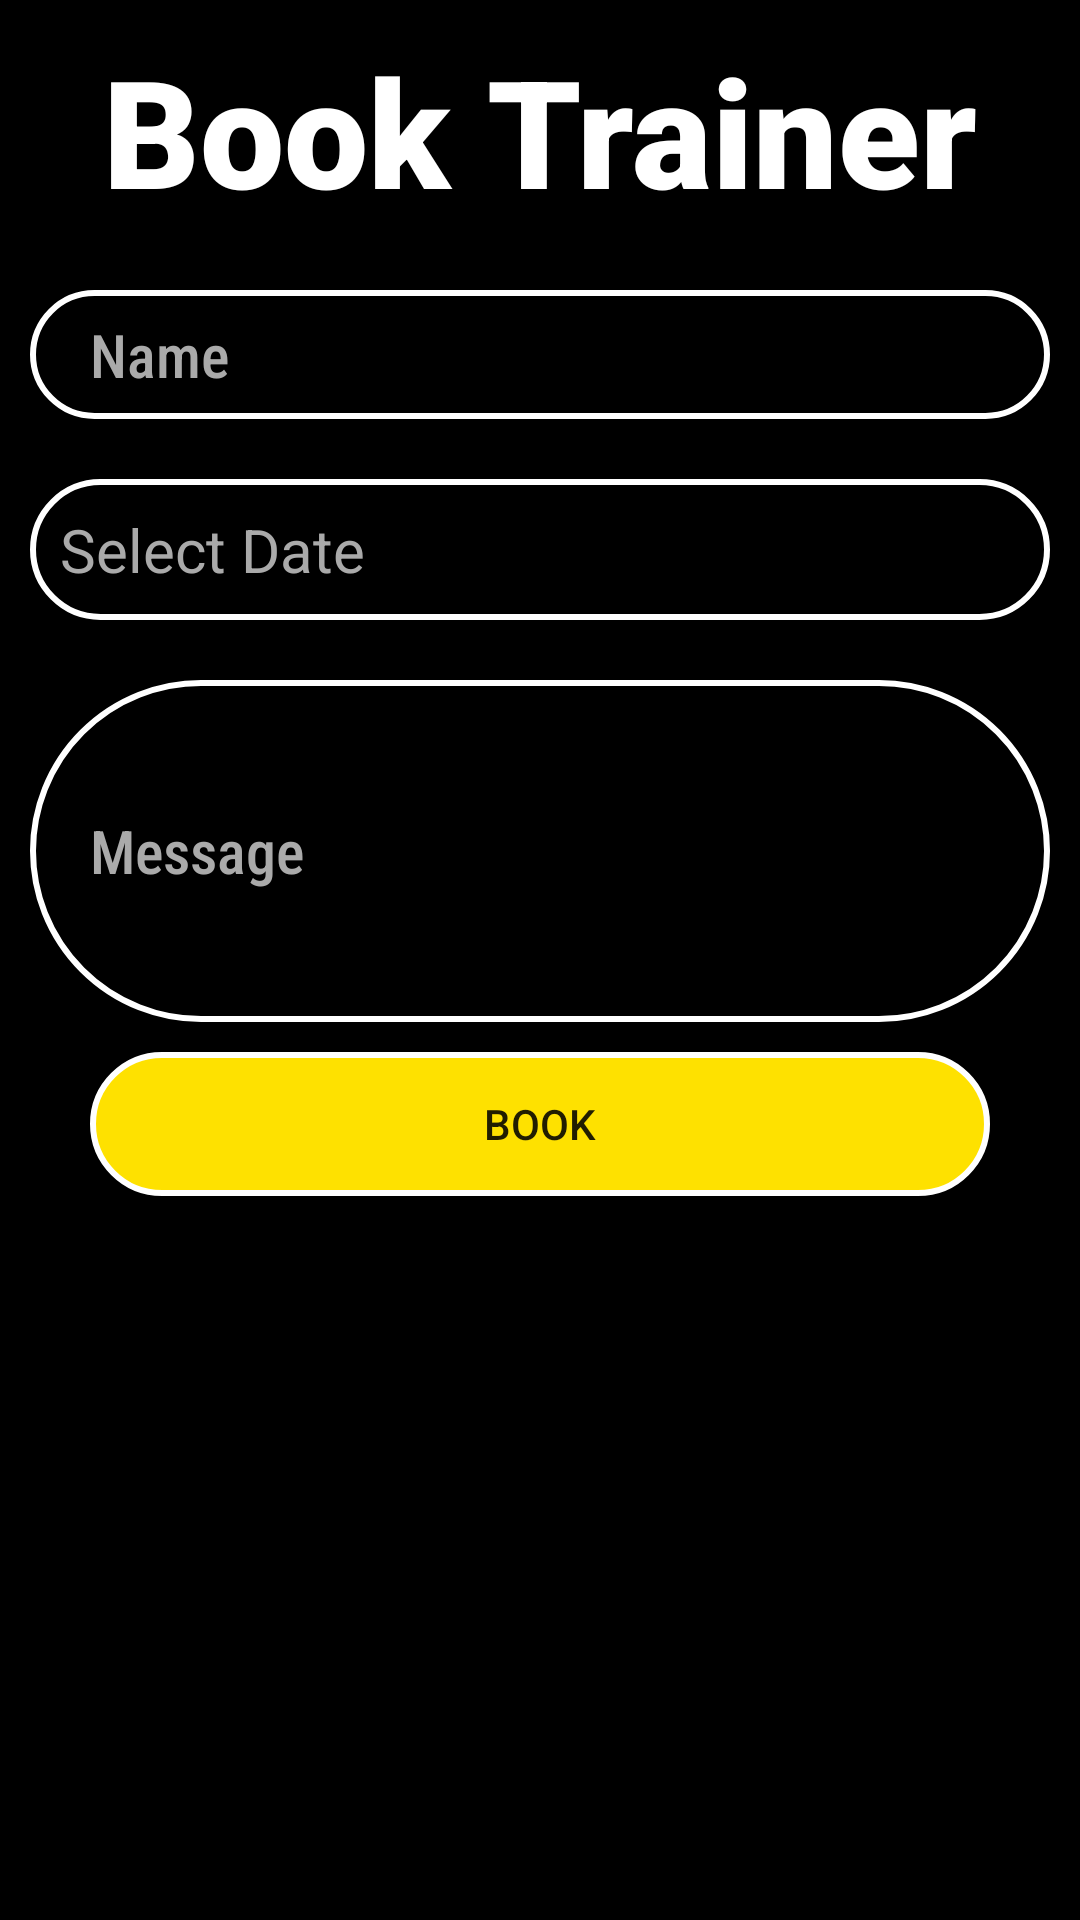

Reconstruct the res/layout file that produces this screen, plus the resources it refers to.
<!-- AndroidManifest.xml: application theme AppTheme -->
<!-- res/layout/activity_book_trainer.xml -->
<?xml version="1.0" encoding="utf-8"?>
<ScrollView xmlns:android="http://schemas.android.com/apk/res/android"
    xmlns:app="http://schemas.android.com/apk/res-auto"
    xmlns:tools="http://schemas.android.com/tools"
    android:layout_width="match_parent"
    android:layout_height="match_parent"
    tools:context=".BookTrainerActivity"
    android:background="@color/black">

    <LinearLayout
        android:layout_width="match_parent"
        android:layout_height="match_parent"
        android:orientation="vertical">


        <TextView
            android:layout_margin="10dp"
            android:textStyle="bold"
            android:fontFamily="sans-serif-black"
            android:layout_width="match_parent"
            android:layout_height="wrap_content"
            android:textColor="@color/white"
            android:text="Book Trainer"
            android:gravity="center"
            android:textSize="50sp"/>


        <EditText
            android:textColor="@color/yellow_shade"
            android:paddingLeft="20dp"
            android:hint="Name"
            android:textColorHint="@android:color/darker_gray"
            android:textSize="20sp"
            android:layout_margin="10dp"
            android:background="@drawable/circular_textview"
            android:layout_width="match_parent"
            android:layout_height="wrap_content"
            android:id="@+id/etname"
            android:fontFamily="sans-serif-condensed-medium"
            />

        <EditText
            android:id="@+id/et_date"
            android:layout_width="match_parent"
            android:layout_height="wrap_content"
            android:layout_marginLeft="20dp"
            android:background="@drawable/circular_textview"
            android:padding="10dp"
            android:textColor="#fff"
            android:textColorHint="@android:color/darker_gray"
            android:textSize="20sp"
            android:layout_margin="10dp"
            android:layout_marginRight="20dp"
            android:hint="Select Date"
            />

        <EditText
            android:inputType="textMultiLine"
            android:lines="4"
            android:textColor="@color/yellow_shade"
            android:paddingLeft="20dp"
            android:hint="Message"
            android:textColorHint="@android:color/darker_gray"
            android:textSize="20sp"
            android:layout_margin="10dp"
            android:background="@drawable/circular_textview"
            android:layout_width="match_parent"
            android:layout_height="wrap_content"
            android:id="@+id/etmessage"
            android:fontFamily="sans-serif-condensed-medium"
            />





        <Button
            android:layout_marginRight="30dp"
            android:layout_marginLeft="30dp"
            android:paddingLeft="20dp"
            android:paddingRight="20dp"
            android:layout_gravity="center"
            android:layout_width="match_parent"
            android:layout_height="wrap_content"
            android:text="Book"
            android:id="@+id/btnbooktrainer"
            android:background="@drawable/circular_button"/>
    </LinearLayout>
</ScrollView>
<!-- resources referenced by this layout -->
<resources>
  <color name="black">#FF000000</color>
  <color name="white">#FFFFFFFF</color>
  <color name="yellow_shade">#fee100</color>
  <!-- drawable circular_button (drawable) -->
  <?xml version="1.0" encoding="utf-8"?>
  <selector xmlns:android="http://schemas.android.com/apk/res/android">
      <item>
          <shape android:shape="rectangle">
              <solid android:color="@color/yellow_shade"/>
              <stroke android:color="#fff" android:width="2dp" />
              
              <corners android:radius="80dp" />
          </shape>
      </item>
  </selector>
  <!-- drawable circular_textview (drawable) -->
  <?xml version="1.0" encoding="utf-8"?>
  <shape xmlns:android="http://schemas.android.com/apk/res/android"
      android:shape="rectangle" >
  
  
  
      <corners android:radius="100dp" />
  
  
      <stroke android:width="2dp" android:color="#FFF" />
  
      <padding
          android:bottom="8dp"
          android:left="8dp"
          android:right="8dp"
          android:top="8dp" />
  
  </shape>
  <style name="AppTheme" parent="Theme.AppCompat.Light.DarkActionBar">
          
          <item name="colorPrimary">@color/colorPrimary</item>
          <item name="colorPrimaryDark">@color/colorPrimaryDark</item>
          <item name="colorAccent">@color/colorAccent</item>
      </style>
  <color name="colorPrimary">#F3DB25</color>
  <color name="colorPrimaryDark">#fee100</color>
  <color name="colorAccent">#03DAC5</color>
</resources>
